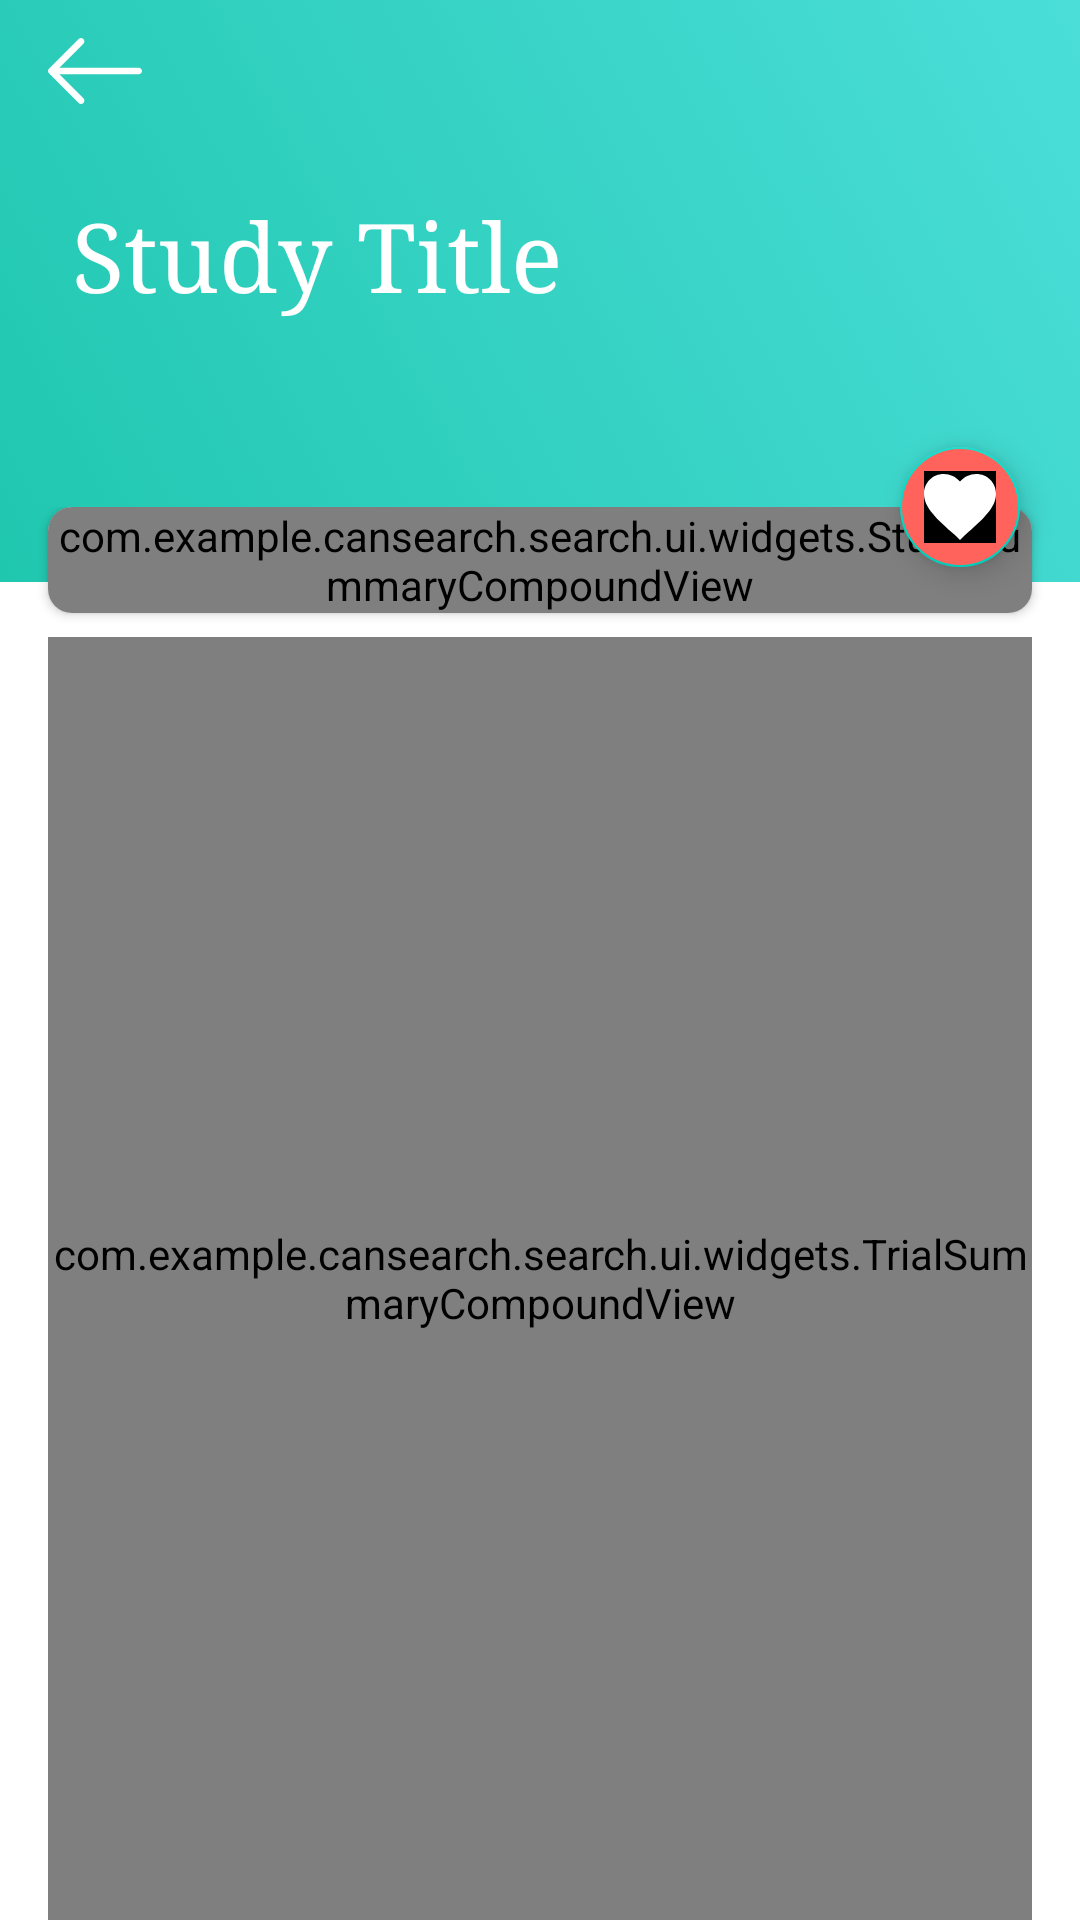

Write the Android layout XML for this screen, with the resource values it uses.
<!-- AndroidManifest.xml: application theme AppTheme -->
<!-- res/layout/fragment_trial.xml -->
<?xml version="1.0" encoding="utf-8"?>
<androidx.coordinatorlayout.widget.CoordinatorLayout
        xmlns:android="http://schemas.android.com/apk/res/android"
        xmlns:app="http://schemas.android.com/apk/res-auto"
        android:id="@+id/parent_container"
        android:animateLayoutChanges="true"
        android:layout_width="match_parent"
        android:layout_height="match_parent">

    <androidx.constraintlayout.motion.widget.MotionLayout
            android:layout_width="match_parent"
            android:layout_height="match_parent"
            app:layoutDescription="@xml/trial_fragment_scenes">

        <ImageView
                android:id="@+id/trial_back"
                android:layout_width="wrap_content"
                android:layout_height="wrap_content"
                app:layout_constraintTop_toTopOf="@+id/trial_collapsing_background"
                app:layout_constraintStart_toStartOf="parent"
                app:srcCompat="@drawable/ic_arrow"
                android:layout_marginTop="8dp"
                android:layout_marginStart="16dp"
                android:tint="@android:color/white"
                android:elevation="2dp"/>

        <com.google.android.material.floatingactionbutton.FloatingActionButton
                android:id="@+id/trial_save"
                android:layout_width="wrap_content"
                android:layout_height="wrap_content"
                app:fabSize="mini"
                app:layout_constraintTop_toTopOf="@+id/nested_scroll"
                app:layout_constraintBottom_toTopOf="@+id/nested_scroll"
                app:layout_constraintEnd_toEndOf="@+id/trial_collapsing_background"
                android:backgroundTint="@color/colorPrimary"
                app:srcCompat="@drawable/ic_heart_save"
                android:tintMode="screen"
                android:layout_marginEnd="16dp"
                android:elevation="2dp"/>

        <View
                android:id="@+id/background"
                android:layout_width="0dp"
                android:layout_height="0dp"
                app:layout_constraintStart_toStartOf="parent"
                app:layout_constraintEnd_toEndOf="parent"
                app:layout_constraintTop_toTopOf="parent"
                app:layout_constraintBottom_toBottomOf="parent"
                android:elevation="1dp"
                android:background="#000000"
                android:alpha="0.2"
                android:visibility="gone"/>

        <View
                android:id="@+id/trial_collapsing_background"
                android:layout_width="0dp"
                android:layout_height="0dp"
                app:layout_constraintStart_toStartOf="parent"
                app:layout_constraintTop_toTopOf="parent"
                app:layout_constraintEnd_toEndOf="parent"
                app:layout_constraintBottom_toBottomOf="@+id/trial_name_value"
                android:background="@drawable/background_main_gradient"/>

        <View
                android:id="@+id/trial_collapsing_shadow"
                android:layout_width="0dp"
                android:layout_height="4dp"
                app:layout_constraintStart_toStartOf="parent"
                app:layout_constraintEnd_toEndOf="parent"
                app:layout_constraintTop_toBottomOf="@+id/trial_collapsing_background"
                android:background="@drawable/background_shadow"/>

        <View
                android:id="@+id/trial_resting_nested_guide"
                android:layout_width="0dp"
                android:layout_height="1dp"
                app:layout_constraintStart_toStartOf="parent"
                app:layout_constraintEnd_toEndOf="parent"
                app:layout_constraintBottom_toBottomOf="@+id/trial_collapsing_background"
                android:layout_marginBottom="24dp"/>

        <View
                android:id="@+id/trial_background_collapsed"
                android:layout_width="0dp"
                android:layout_height="1dp"
                app:layout_constraintStart_toStartOf="parent"
                app:layout_constraintEnd_toEndOf="parent"
                app:layout_constraintTop_toTopOf="parent"
                android:layout_marginTop="48dp"/>

        <TextView
                android:id="@+id/trial_name_title"
                android:layout_width="0dp"
                android:layout_height="wrap_content"
                app:layout_constraintStart_toStartOf="parent"
                app:layout_constraintTop_toTopOf="parent"
                android:textSize="32sp"
                android:layout_marginStart="24dp"
                android:layout_marginTop="64dp"
                android:text="Study Title"
                android:textColor="@android:color/white"
                android:fontFamily="serif"/>

        <TextView
                android:id="@+id/trial_name_value"
                android:layout_width="0dp"
                android:layout_height="wrap_content"
                app:layout_constraintStart_toStartOf="@+id/trial_name_title"
                app:layout_constraintEnd_toEndOf="parent"
                app:layout_constraintTop_toBottomOf="@+id/trial_name_title"
                android:layout_marginEnd="16dp"
                android:textSize="18sp"
                android:layout_marginTop="16dp"
                android:textColor="@android:color/white"
                android:paddingBottom="64dp"
                android:fontFamily="sans-serif"/>

        <androidx.core.widget.NestedScrollView
                android:id="@+id/nested_scroll"
                android:layout_width="0dp"
                android:layout_height="0dp"
                app:layout_constraintStart_toStartOf="parent"
                app:layout_constraintEnd_toEndOf="parent"
                app:layout_constraintTop_toTopOf="@+id/trial_resting_nested_guide"
                app:layout_constraintBottom_toBottomOf="parent"
                android:scrollbars="none"
                app:layout_behavior="@string/appbar_scrolling_view_behavior"
                android:fillViewport="true">

            <LinearLayout
                    android:orientation="vertical"
                    android:layout_width="match_parent"
                    android:layout_height="match_parent">

                <com.google.android.material.card.MaterialCardView
                        style="@style/TrialCardView"
                        android:focusableInTouchMode="true"
                        android:layout_marginTop="0dp">

                    <com.example.cansearch.search.ui.widgets.StudySummaryCompoundView
                            android:id="@+id/trial_study"
                            android:layout_width="match_parent"
                            android:layout_height="match_parent"/>

                </com.google.android.material.card.MaterialCardView>

                <com.example.cansearch.search.ui.widgets.TrialSummaryCompoundView
                        android:id="@+id/trial_summary"
                        android:layout_width="match_parent"
                        android:layout_height="match_parent"
                        android:layout_marginTop="8dp"
                        android:layout_marginEnd="16dp"
                        android:layout_marginStart="16dp"/>

                <com.example.cansearch.search.ui.widgets.EligibilityCompoundView
                        android:id="@+id/trial_eligibility"
                        android:layout_width="match_parent"
                        android:layout_height="match_parent"
                        android:layout_marginTop="8dp"
                        android:layout_marginEnd="16dp"
                        android:layout_marginStart="16dp"/>

                <com.google.android.material.card.MaterialCardView
                        style="@style/TrialCardView"
                        android:layout_marginBottom="16dp">

                    <com.example.cansearch.search.ui.widgets.AssociatedDiseaseInfoCompoundView
                            android:id="@+id/trial_associated_genes"
                            android:layout_width="match_parent"
                            android:layout_height="match_parent"/>

                </com.google.android.material.card.MaterialCardView>

            </LinearLayout>

        </androidx.core.widget.NestedScrollView>

    </androidx.constraintlayout.motion.widget.MotionLayout>

    <FrameLayout android:id="@+id/bottom_sheet"
                 app:behavior_peekHeight="0dp"
                 app:layout_behavior="com.google.android.material.bottomsheet.BottomSheetBehavior"
                 android:layout_width="match_parent"
                 android:layout_height="match_parent"
                 android:elevation="2dp">

        <include layout="@layout/trial_detail_bottom_sheet"/>

    </FrameLayout>

</androidx.coordinatorlayout.widget.CoordinatorLayout>
<!-- res/layout/trial_detail_bottom_sheet.xml (included above) -->
<?xml version="1.0" encoding="utf-8"?>
<androidx.constraintlayout.widget.ConstraintLayout
        xmlns:android="http://schemas.android.com/apk/res/android"
        xmlns:app="http://schemas.android.com/apk/res-auto"
        android:layout_width="match_parent"
        android:layout_height="match_parent"
        android:background="@android:color/white">

    <ImageView
            android:id="@+id/scientific_back_arrow"
            android:layout_width="wrap_content"
            android:layout_height="wrap_content"
            app:layout_constraintTop_toTopOf="parent"
            app:layout_constraintStart_toStartOf="parent"
            app:srcCompat="@drawable/ic_arrow"
            android:layout_margin="16dp"
            android:elevation="2dp"/>

    <androidx.core.widget.NestedScrollView
            android:layout_width="0dp"
            android:layout_height="0dp"
            app:layout_constraintStart_toStartOf="parent"
            app:layout_constraintEnd_toEndOf="parent"
            app:layout_constraintTop_toBottomOf="@+id/scientific_back_arrow"
            android:layout_marginTop="16dp"
            app:layout_constraintBottom_toBottomOf="parent">

        <androidx.constraintlayout.widget.ConstraintLayout
                android:layout_width="match_parent"
                android:layout_height="match_parent">

            <TextView
                    android:id="@+id/scientific_title"
                    android:layout_width="0dp"
                    android:layout_height="wrap_content"
                    app:layout_constraintStart_toStartOf="parent"
                    app:layout_constraintEnd_toEndOf="parent"
                    app:layout_constraintTop_toTopOf="parent"
                    android:text="@string/scientific_detail_title"
                    android:layout_margin="16dp"
                    android:textSize="26sp"
                    android:fontFamily="serif"
                    android:textStyle="bold"
                    android:textColor="@color/title_text_primary"/>

            <TextView
                    android:id="@+id/scientific_description"
                    android:layout_width="0dp"
                    android:layout_height="wrap_content"
                    app:layout_constraintStart_toStartOf="parent"
                    app:layout_constraintEnd_toEndOf="parent"
                    app:layout_constraintTop_toBottomOf="@+id/scientific_title"
                    app:layout_constraintBottom_toBottomOf="parent"
                    android:fontFamily="sans-serif-thin"
                    android:gravity="top"
                    android:layout_margin="16dp"
                    android:textSize="18sp"
                    android:textColor="@color/title_text_primary"/>

        </androidx.constraintlayout.widget.ConstraintLayout>

    </androidx.core.widget.NestedScrollView>

</androidx.constraintlayout.widget.ConstraintLayout>
<!-- resources referenced by this layout -->
<resources>
  <color name="colorPrimary">#FF635B</color>
  <color name="title_text_primary">#000000</color>
  <!-- drawable background_main_gradient (drawable) -->
  <?xml version="1.0" encoding="utf-8"?>
  <selector xmlns:android="http://schemas.android.com/apk/res/android">
      <item>
          <shape>
              <gradient
                      android:angle="45"
                      android:startColor="#20C7AF"
                      android:endColor="#4BDED9"
                      android:type="linear" />
          </shape>
      </item>
  </selector>
  <!-- drawable background_shadow (drawable) -->
  <?xml version="1.0" encoding="utf-8"?>
  <selector xmlns:android="http://schemas.android.com/apk/res/android">
      <item>
          <shape>
              <gradient
                      android:angle="90"
                      android:startColor="#0D000000"
                      android:endColor="#40000000"
                      android:type="linear" />
          </shape>
      </item>
  </selector>
  <!-- drawable ic_arrow (drawable) -->
  <?xml version="1.0" encoding="utf-8"?>
  <vector xmlns:android="http://schemas.android.com/apk/res/android"
          android:width="31.494dp"
          android:height="31.494dp"
          android:viewportWidth="31.494"
          android:viewportHeight="31.494">
  
      <path
              android:fillColor="#1E201D"
              android:pathData="M10.273,5.009c0.444-0.444,1.143-0.444,1.587,0c0.429,0.429,0.429,1.143,0,1.571l-8.047,8.047h26.554 c0.619,0,1.127,0.492,1.127,1.111c0,0.619-0.508,1.127-1.127,1.127H3.813l8.047,8.032c0.429,0.444,0.429,1.159,0,1.587 c-0.444,0.444-1.143,0.444-1.587,0l-9.952-9.952c-0.429-0.429-0.429-1.143,0-1.571L10.273,5.009z" />
  </vector>
  <!-- drawable ic_heart_save (drawable) -->
  <?xml version="1.0" encoding="utf-8"?>
  <vector xmlns:android="http://schemas.android.com/apk/res/android"
          android:width="510dp"
          android:height="510dp"
          android:viewportWidth="510"
          android:viewportHeight="510">
  
      <path
              android:fillColor="@android:color/white"
              android:pathData="M255,489.6l-35.7-35.7C86.7,336.6,0,257.55,0,160.65C0,81.6,61.2,20.4,140.25,20.4c43.35,0,86.7,20.4,114.75,53.55 C283.05,40.8,326.4,20.4,369.75,20.4C448.8,20.4,510,81.6,510,160.65c0,96.9-86.7,175.95-219.3,293.25L255,489.6z" />
  </vector>
  <string name="scientific_detail_title">Scientific Summary</string>
  <style name="TrialCardView" parent="Widget.MaterialComponents.CardView">
          <item name="android:layout_width">match_parent</item>
          <item name="android:layout_height">wrap_content</item>
          <item name="cardCornerRadius">8dp</item>
          <item name="android:layout_marginTop">8dp</item>
          <item name="android:layout_marginEnd">16dp</item>
          <item name="android:layout_marginStart">16dp</item>
          <item name="cardElevation">2dp</item>
      </style>
  <style name="AppTheme" parent="Theme.MaterialComponents.Light.NoActionBar">
          <item name="colorPrimary">@color/colorPrimary</item>
          <item name="colorPrimaryDark">@color/colorPrimaryDark</item>
          <item name="colorAccent">@color/colorAccent</item>
      </style>
  <color name="colorPrimaryDark">#00574B</color>
  <color name="colorAccent">#D81B60</color>
</resources>
